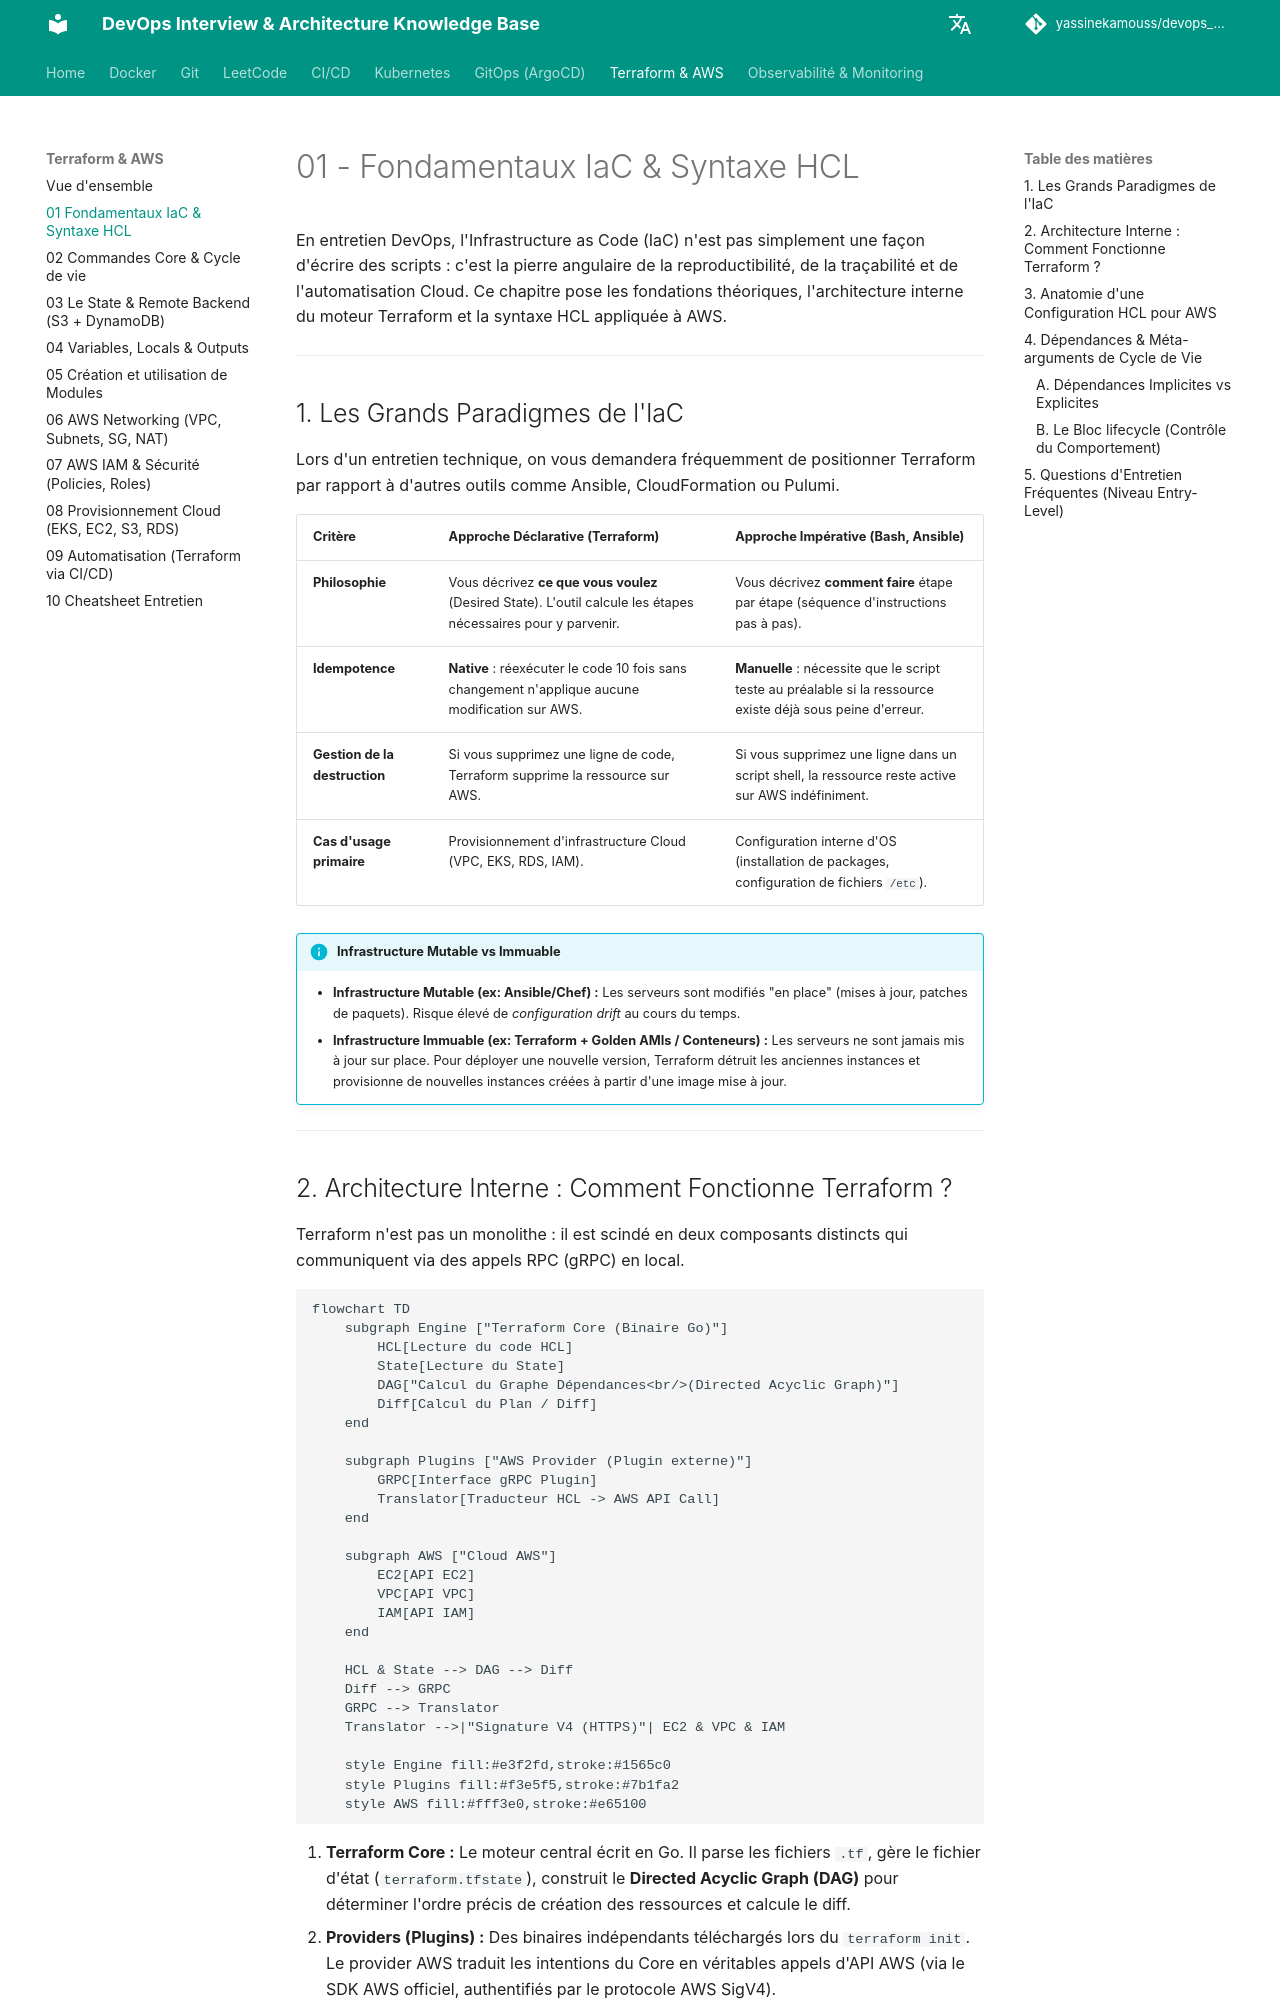

repository: yassinekamouss/devops_interview_prep · page: terraform-aws/01-fondamentaux-hcl/index.html · generator: mkdocs

# 01 - Fondamentaux IaC & Syntaxe HCL

En entretien DevOps, l'Infrastructure as Code (IaC) n'est pas simplement une façon d'écrire des scripts : c'est la pierre angulaire de la reproductibilité, de la traçabilité et de l'automatisation Cloud. Ce chapitre pose les fondations théoriques, l'architecture interne du moteur Terraform et la syntaxe HCL appliquée à AWS.

---

## 1. Les Grands Paradigmes de l'IaC

Lors d'un entretien technique, on vous demandera fréquemment de positionner Terraform par rapport à d'autres outils comme Ansible, CloudFormation ou Pulumi.

| Critère | Approche Déclarative (Terraform) | Approche Impérative (Bash, Ansible) |
|---|---|---|
| **Philosophie** | Vous décrivez **ce que vous voulez** (Desired State). L'outil calcule les étapes nécessaires pour y parvenir. | Vous décrivez **comment faire** étape par étape (séquence d'instructions pas à pas). |
| **Idempotence** | **Native** : réexécuter le code 10 fois sans changement n'applique aucune modification sur AWS. | **Manuelle** : nécessite que le script teste au préalable si la ressource existe déjà sous peine d'erreur. |
| **Gestion de la destruction** | Si vous supprimez une ligne de code, Terraform supprime la ressource sur AWS. | Si vous supprimez une ligne dans un script shell, la ressource reste active sur AWS indéfiniment. |
| **Cas d'usage primaire** | Provisionnement d'infrastructure Cloud (VPC, EKS, RDS, IAM). | Configuration interne d'OS (installation de packages, configuration de fichiers `/etc`). |

!!! info "Infrastructure Mutable vs Immuable"
    - **Infrastructure Mutable (ex: Ansible/Chef) :** Les serveurs sont modifiés "en place" (mises à jour, patches de paquets). Risque élevé de *configuration drift* au cours du temps.
    - **Infrastructure Immuable (ex: Terraform + Golden AMIs / Conteneurs) :** Les serveurs ne sont jamais mis à jour sur place. Pour déployer une nouvelle version, Terraform détruit les anciennes instances et provisionne de nouvelles instances créées à partir d'une image mise à jour.

---
